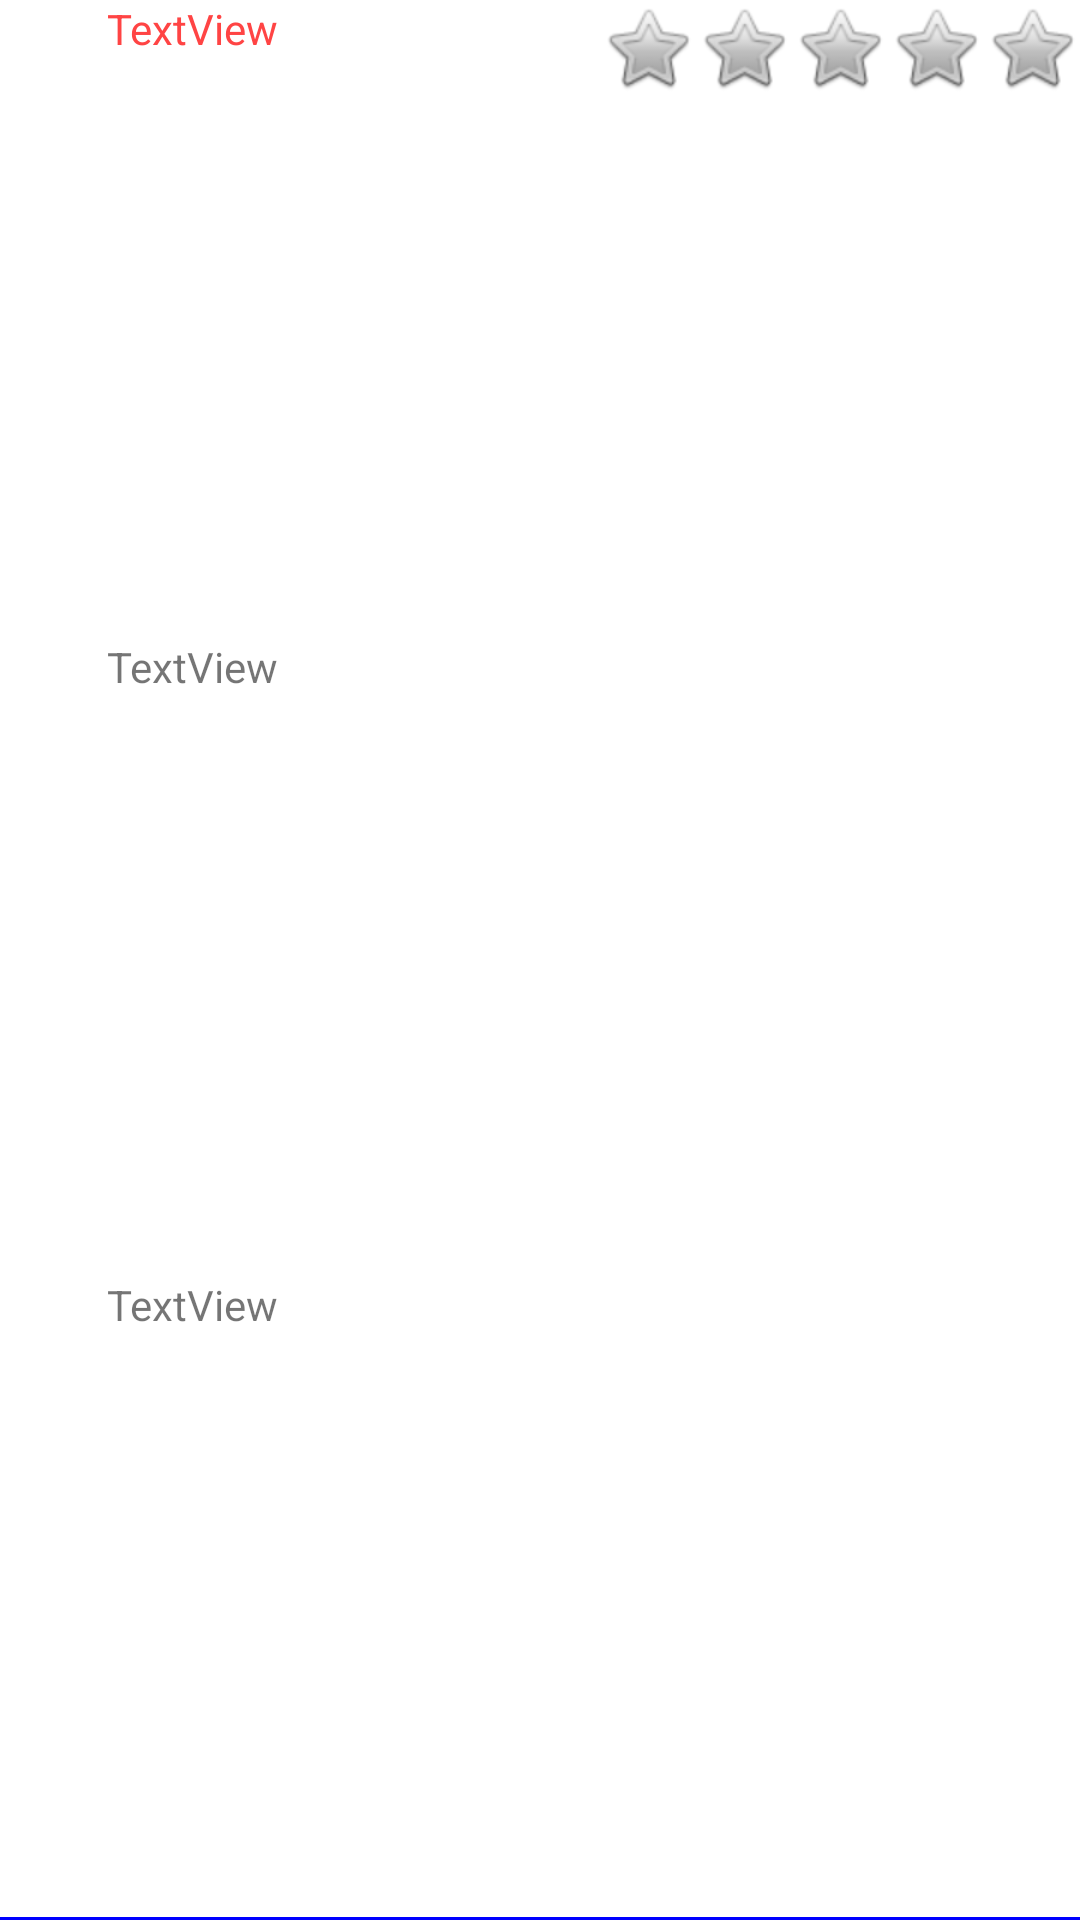

Here is an Android app screen rendered from its layout file. Give the layout XML and the strings, colors and styles it references.
<!-- AndroidManifest.xml: application theme Theme.PS04 -->
<!-- res/layout/row.xml -->
<?xml version="1.0" encoding="utf-8"?>
<LinearLayout xmlns:android="http://schemas.android.com/apk/res/android"
    xmlns:app="http://schemas.android.com/apk/res-auto"
    xmlns:tools="http://schemas.android.com/tools"
    android:layout_width="match_parent"
    android:layout_height="wrap_content"
    android:orientation="vertical">

    <LinearLayout
        android:layout_width="match_parent"
        android:layout_height="match_parent"
        android:layout_weight="1">

        <ImageView
            android:id="@+id/imageView"
            android:layout_width="wrap_content"
            android:layout_height="match_parent"
            android:layout_weight="1"
            android:src="@drawable/ic_library_music" />

        <LinearLayout
            android:layout_width="wrap_content"
            android:layout_height="match_parent"
            android:layout_weight="3"
            android:orientation="vertical">

            <TextView
                android:id="@+id/textViewYear3"
                android:layout_width="wrap_content"
                android:layout_height="wrap_content"
                android:layout_weight="1"
                android:text="TextView"
                android:textColor="@android:color/holo_red_light" />

            <TextView
                android:id="@+id/textViewTitle3"
                android:layout_width="wrap_content"
                android:layout_height="wrap_content"
                android:layout_weight="1"
                android:text="TextView" />

            <TextView
                android:id="@+id/textViewSinger3"
                android:layout_width="wrap_content"
                android:layout_height="wrap_content"
                android:layout_weight="1"
                android:text="TextView" />

        </LinearLayout>

        <LinearLayout
            android:layout_width="wrap_content"
            android:layout_height="match_parent"
            android:orientation="horizontal">

            <ImageView
                android:id="@+id/imageView2"
                android:layout_width="wrap_content"
                android:layout_height="wrap_content"
                app:srcCompat="@android:drawable/btn_star" />

            <ImageView
                android:id="@+id/imageView3"
                android:layout_width="wrap_content"
                android:layout_height="wrap_content"
                app:srcCompat="@android:drawable/btn_star" />

            <ImageView
                android:id="@+id/imageView4"
                android:layout_width="wrap_content"
                android:layout_height="wrap_content"
                app:srcCompat="@android:drawable/btn_star" />

            <ImageView
                android:id="@+id/imageView5"
                android:layout_width="wrap_content"
                android:layout_height="wrap_content"
                app:srcCompat="@android:drawable/btn_star" />

            <ImageView
                android:id="@+id/imageView6"
                android:layout_width="wrap_content"
                android:layout_height="wrap_content"
                app:srcCompat="@android:drawable/btn_star" />

        </LinearLayout>

    </LinearLayout>

    <TextView
        android:id="@+id/textView2"
        android:layout_width="match_parent"
        android:layout_height="3dp"
        android:layout_marginTop="1dp"
        android:background="#0000FF"
        android:layout_weight="1"/>

</LinearLayout>
<!-- resources referenced by this layout -->
<resources>
  <style name="Theme.PS04" parent="Theme.MaterialComponents.DayNight.DarkActionBar">
          
          <item name="colorPrimary">@color/purple_500</item>
          <item name="colorPrimaryVariant">@color/purple_700</item>
          <item name="colorOnPrimary">@color/white</item>
          
          <item name="colorSecondary">@color/teal_200</item>
          <item name="colorSecondaryVariant">@color/teal_700</item>
          <item name="colorOnSecondary">@color/black</item>
          
          <item name="android:statusBarColor" tools:targetApi="l">?attr/colorPrimaryVariant</item>
          
      </style>
  <!-- not gathered from this repository: default colours our renderer supplied (Android Studio template values) -->
  <color name="purple_500">#FF6200EE</color>
  <color name="purple_700">#FF3700B3</color>
  <color name="teal_200">#FF03DAC5</color>
  <color name="teal_700">#FF018786</color>
  <color name="black">#FF000000</color>
  <color name="white">#FFFFFFFF</color>
</resources>
